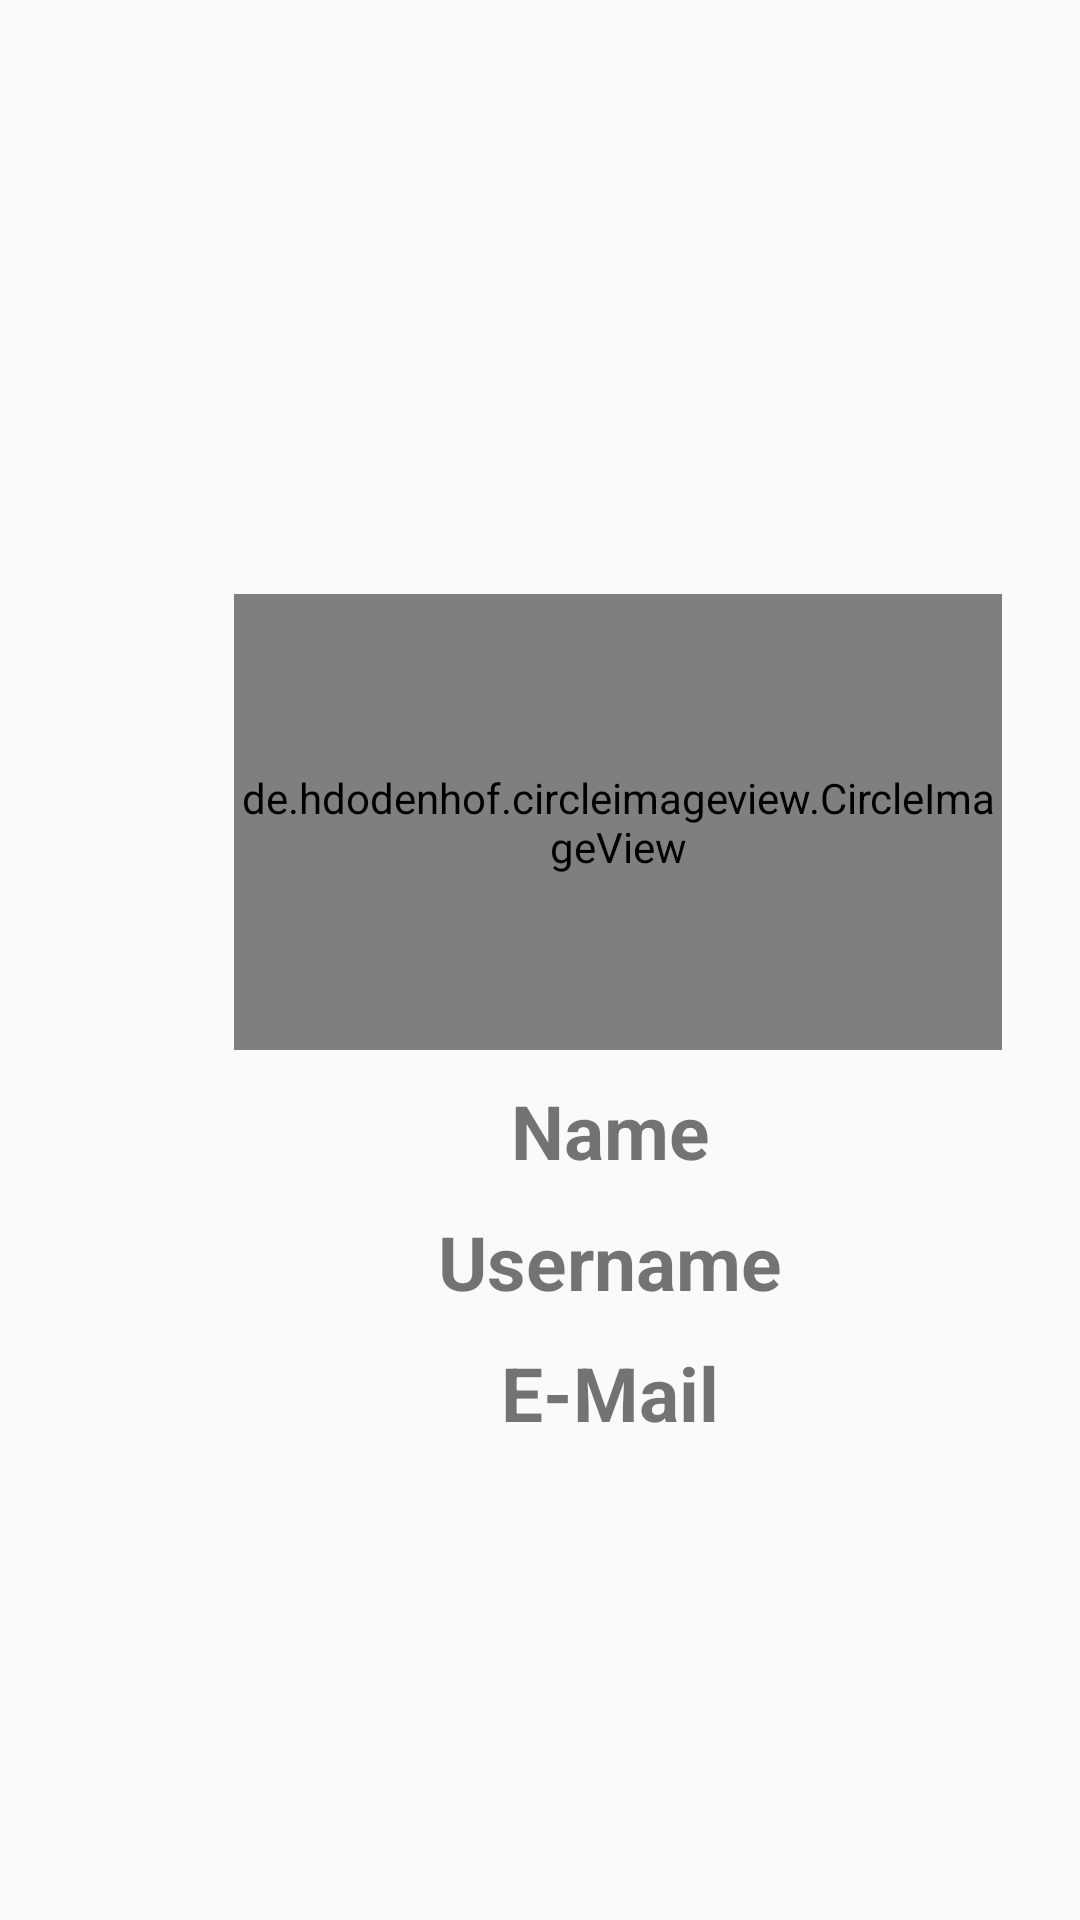

This screen was rendered from an Android layout file. Write that file and the resources it references.
<!-- AndroidManifest.xml: application theme AppTheme -->
<!-- res/layout/activity_account.xml -->
<?xml version="1.0" encoding="utf-8"?>
<ScrollView
    xmlns:android="http://schemas.android.com/apk/res/android"
    xmlns:tools="http://schemas.android.com/tools"
    android:background="@drawable/login_bk"
    android:layout_width="match_parent"
    android:layout_height="match_parent"
    tools:context=".AccountActivity">

    <LinearLayout
        android:layout_width="match_parent"
        android:layout_height="wrap_content"
        android:layout_margin="8dp"
        android:paddingTop="150dp"
        android:orientation="vertical"
        tools:context=".DetailProductActivity">

        <de.hdodenhof.circleimageview.CircleImageView
            android:id="@+id/img_user"
            android:layout_width="256dp"
            android:layout_height="152dp"
            android:layout_marginLeft="70dp"
            android:layout_marginTop="40dp"
            android:src="@drawable/user"
            tools:src="@drawable/user" />

        <TextView
            android:id="@+id/usr_Name"
            android:layout_width="291dp"
            android:layout_height="wrap_content"
            android:layout_marginLeft="50dp"
            android:layout_marginTop="10dp"
            android:layout_marginRight="50dp"
            android:text="Name"
            android:textAlignment="center"
            android:textSize="25sp"
            android:textStyle="bold" />
        <TextView
            android:id="@+id/usr_Username"
            android:layout_width="291dp"
            android:layout_height="wrap_content"
            android:layout_marginLeft="50dp"
            android:layout_marginTop="10dp"
            android:layout_marginRight="50dp"
            android:text="Username"
            android:textAlignment="center"
            android:textSize="25sp"
            android:textStyle="bold" />
        <TextView
            android:id="@+id/usr_email"
            android:layout_width="291dp"
            android:layout_height="wrap_content"
            android:layout_marginLeft="50dp"
            android:layout_marginTop="10dp"
            android:layout_marginRight="50dp"
            android:text="E-Mail"
            android:textAlignment="center"
            android:textSize="25sp"
            android:textStyle="bold" />
    </LinearLayout>
</ScrollView>
<!-- resources referenced by this layout -->
<resources>
  <style name="AppTheme" parent="Theme.AppCompat.Light.DarkActionBar">
          
          <item name="colorPrimary">@color/colorPrimary</item>
          <item name="colorPrimaryDark">@color/colorPrimaryDark</item>
          <item name="colorAccent">@color/colorAccent</item>
      </style>
  <!-- not gathered from this repository: default colours our renderer supplied (Android Studio template values) -->
  <color name="colorPrimary">#FF6200EE</color>
  <color name="colorPrimaryDark">#FF3700B3</color>
  <color name="colorAccent">#FF03DAC5</color>
</resources>
